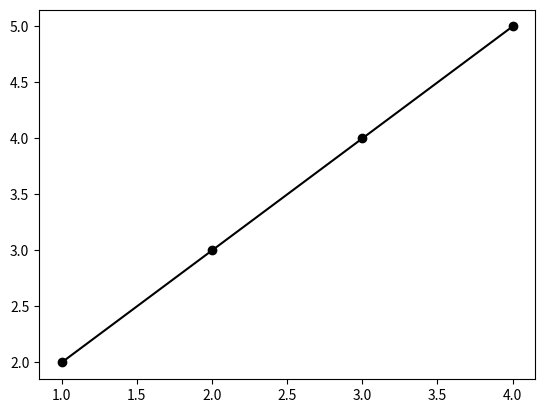

Generate this figure with matplotlib:
import numpy as np
import matplotlib as mp
import matplotlib.pyplot as plt
A=np.array([1,2,3,4])
B=np.array([2,3,4,5])
plt.plot(A,B,marker='o',color='black')
plt.show()
